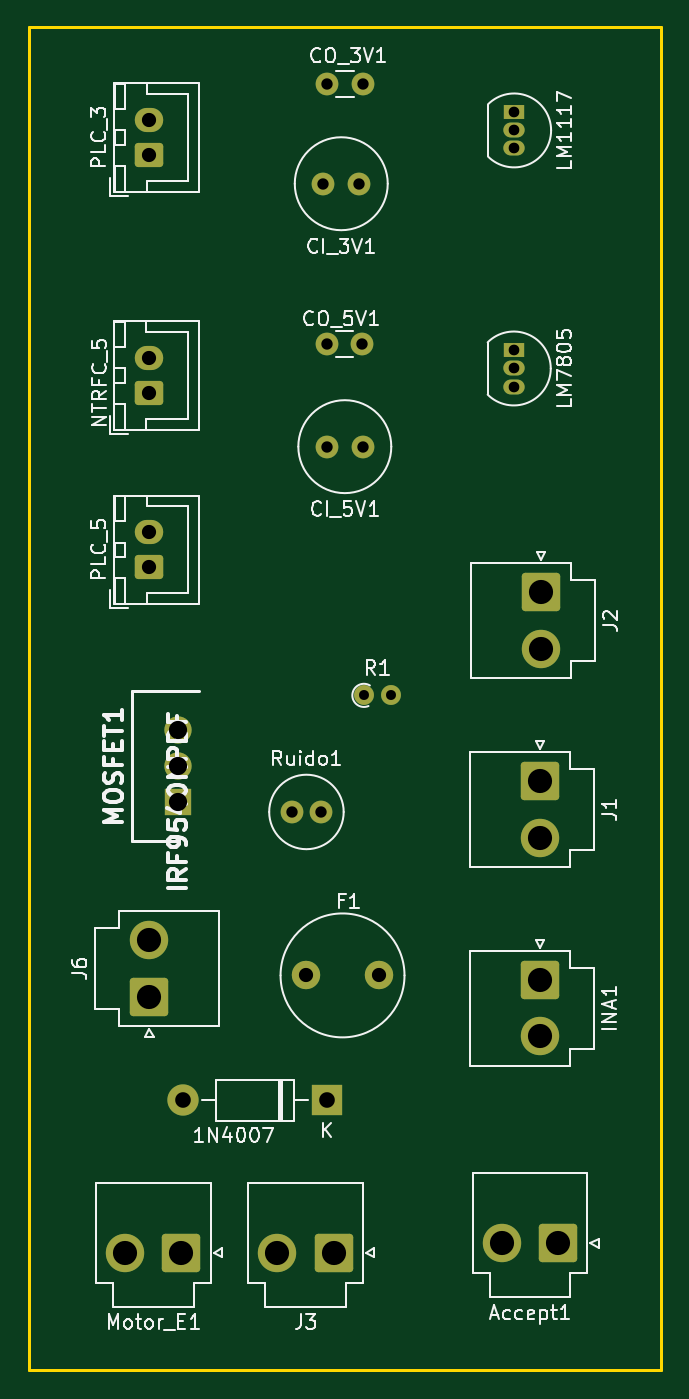
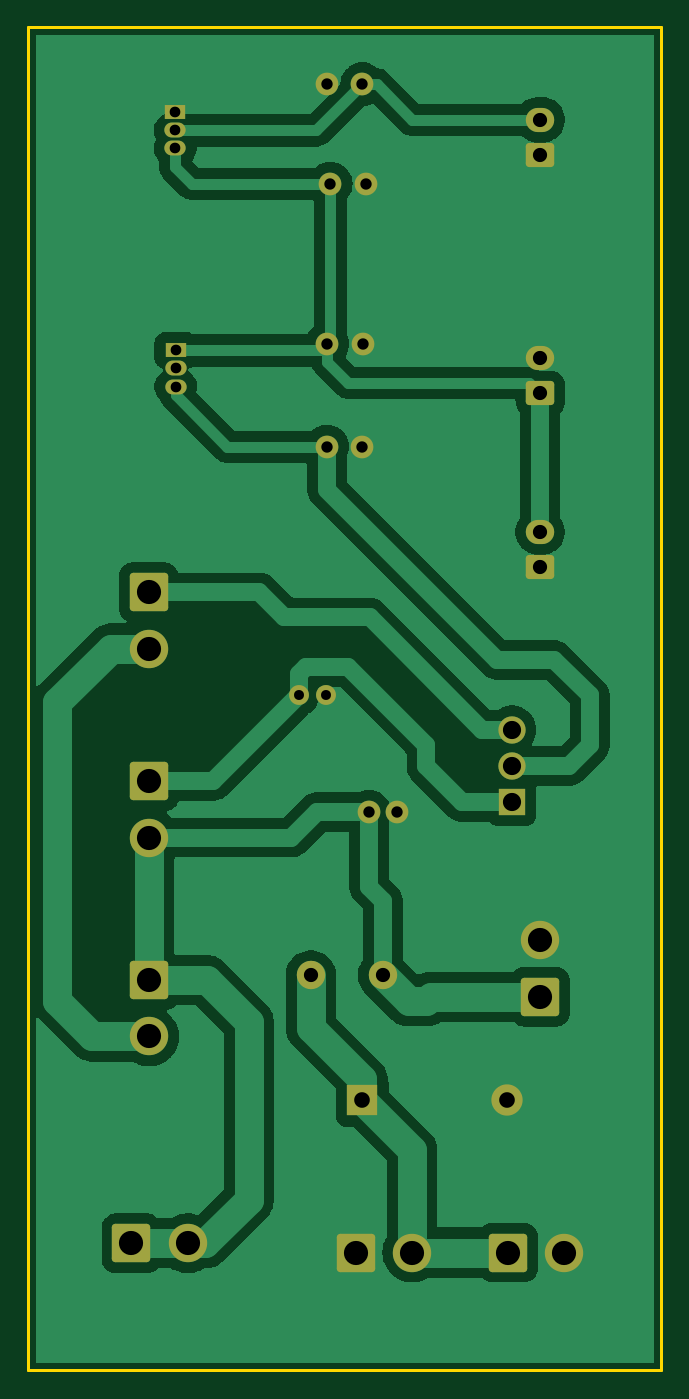
Circuit board: 11 layer files. Board 44.5 x 94.5 mm.
- bottom_copper: Power-B_Cu.gbr (46431 bytes)
- bottom_mask: Power-B_Mask.gbr (3495 bytes)
- paste: Power-B_Paste.gbr (492 bytes)
- bottom_silk: Power-B_Silkscreen.gbr (493 bytes)
- outline: Power-Edge_Cuts.gbr (649 bytes)
- top_copper: Power-F_Cu.gbr (5278 bytes)
- top_mask: Power-F_Mask.gbr (3495 bytes)
- paste: Power-F_Paste.gbr (492 bytes)
- top_silk: Power-F_Silkscreen.gbr (56771 bytes)
- drill: Power-NPTH.drl (313 bytes)
- drill: Power-PTH.drl (1416 bytes)

=== bottom_copper: Power-B_Cu.gbr (46431 bytes, source omitted) ===
=== bottom_mask: Power-B_Mask.gbr ===
%TF.GenerationSoftware,KiCad,Pcbnew,8.0.8-8.0.8-0~ubuntu24.04.1*%
%TF.CreationDate,2025-01-20T22:43:51-03:00*%
%TF.ProjectId,Power,506f7765-722e-46b6-9963-61645f706362,rev?*%
%TF.SameCoordinates,Original*%
%TF.FileFunction,Soldermask,Bot*%
%TF.FilePolarity,Negative*%
%FSLAX46Y46*%
G04 Gerber Fmt 4.6, Leading zero omitted, Abs format (unit mm)*
G04 Created by KiCad (PCBNEW 8.0.8-8.0.8-0~ubuntu24.04.1) date 2025-01-20 22:43:51*
%MOMM*%
%LPD*%
G01*
G04 APERTURE LIST*
G04 Aperture macros list*
%AMRoundRect*
0 Rectangle with rounded corners*
0 $1 Rounding radius*
0 $2 $3 $4 $5 $6 $7 $8 $9 X,Y pos of 4 corners*
0 Add a 4 corners polygon primitive as box body*
4,1,4,$2,$3,$4,$5,$6,$7,$8,$9,$2,$3,0*
0 Add four circle primitives for the rounded corners*
1,1,$1+$1,$2,$3*
1,1,$1+$1,$4,$5*
1,1,$1+$1,$6,$7*
1,1,$1+$1,$8,$9*
0 Add four rect primitives between the rounded corners*
20,1,$1+$1,$2,$3,$4,$5,0*
20,1,$1+$1,$4,$5,$6,$7,0*
20,1,$1+$1,$6,$7,$8,$9,0*
20,1,$1+$1,$8,$9,$2,$3,0*%
G04 Aperture macros list end*
%ADD10RoundRect,0.250000X0.750000X-0.600000X0.750000X0.600000X-0.750000X0.600000X-0.750000X-0.600000X0*%
%ADD11O,2.000000X1.700000*%
%ADD12R,2.200000X2.200000*%
%ADD13O,2.200000X2.200000*%
%ADD14RoundRect,0.250001X-1.099999X1.099999X-1.099999X-1.099999X1.099999X-1.099999X1.099999X1.099999X0*%
%ADD15C,2.700000*%
%ADD16RoundRect,0.250001X1.099999X1.099999X-1.099999X1.099999X-1.099999X-1.099999X1.099999X-1.099999X0*%
%ADD17R,1.920000X1.920000*%
%ADD18C,1.920000*%
%ADD19C,1.600000*%
%ADD20R,1.500000X1.050000*%
%ADD21O,1.500000X1.050000*%
%ADD22RoundRect,0.250001X1.099999X-1.099999X1.099999X1.099999X-1.099999X1.099999X-1.099999X-1.099999X0*%
%ADD23C,2.000000*%
%ADD24C,1.400000*%
%ADD25O,1.400000X1.400000*%
G04 APERTURE END LIST*
D10*
%TO.C,PLC_5*%
X113000000Y-97500000D03*
D11*
X113000000Y-95000000D03*
%TD*%
D12*
%TO.C,1N4007*%
X125500000Y-135000000D03*
D13*
X115340000Y-135000000D03*
%TD*%
D14*
%TO.C,J1*%
X140500000Y-112540000D03*
D15*
X140500000Y-116500000D03*
%TD*%
D16*
%TO.C,Accept1*%
X141757500Y-145050000D03*
D15*
X137797500Y-145050000D03*
%TD*%
D17*
%TO.C,MOSFET1*%
X115000000Y-114000000D03*
D18*
X115000000Y-111460000D03*
X115000000Y-108920000D03*
%TD*%
D14*
%TO.C,INA1*%
X140500000Y-126540000D03*
D15*
X140500000Y-130500000D03*
%TD*%
D19*
%TO.C,CO_3V1*%
X125500000Y-63500000D03*
X128000000Y-63500000D03*
%TD*%
D20*
%TO.C,LM1117*%
X138665000Y-65480000D03*
D21*
X138665000Y-66750000D03*
X138665000Y-68020000D03*
%TD*%
D22*
%TO.C,J6*%
X113000000Y-127702500D03*
D15*
X113000000Y-123742500D03*
%TD*%
D16*
%TO.C,J3*%
X125960000Y-145702500D03*
D15*
X122000000Y-145702500D03*
%TD*%
D19*
%TO.C,CI_3V1*%
X127750000Y-70500000D03*
X125250000Y-70500000D03*
%TD*%
D16*
%TO.C,Motor_E1*%
X115257500Y-145702500D03*
D15*
X111297500Y-145702500D03*
%TD*%
D10*
%TO.C,NTRFC_5*%
X112975000Y-85250000D03*
D11*
X112975000Y-82750000D03*
%TD*%
D23*
%TO.C,F1*%
X124050000Y-126202500D03*
X129130000Y-126202500D03*
%TD*%
D10*
%TO.C,PLC_3*%
X113000000Y-68500000D03*
D11*
X113000000Y-66000000D03*
%TD*%
D24*
%TO.C,R1*%
X128095000Y-106500000D03*
D25*
X129995000Y-106500000D03*
%TD*%
D19*
%TO.C,Ruido1*%
X123050000Y-114702500D03*
X125050000Y-114702500D03*
%TD*%
D20*
%TO.C,LM7805*%
X138640000Y-82230000D03*
D21*
X138640000Y-83500000D03*
X138640000Y-84770000D03*
%TD*%
D14*
%TO.C,J2*%
X140550000Y-99242500D03*
D15*
X140550000Y-103202500D03*
%TD*%
D19*
%TO.C,CO_5V1*%
X127975000Y-81750000D03*
X125475000Y-81750000D03*
%TD*%
%TO.C,CI_5V1*%
X128000000Y-89000000D03*
X125500000Y-89000000D03*
%TD*%
M02*

=== paste: Power-B_Paste.gbr ===
%TF.GenerationSoftware,KiCad,Pcbnew,8.0.8-8.0.8-0~ubuntu24.04.1*%
%TF.CreationDate,2025-01-20T22:43:39-03:00*%
%TF.ProjectId,Power,506f7765-722e-46b6-9963-61645f706362,rev?*%
%TF.SameCoordinates,Original*%
%TF.FileFunction,Paste,Bot*%
%TF.FilePolarity,Positive*%
%FSLAX46Y46*%
G04 Gerber Fmt 4.6, Leading zero omitted, Abs format (unit mm)*
G04 Created by KiCad (PCBNEW 8.0.8-8.0.8-0~ubuntu24.04.1) date 2025-01-20 22:43:39*
%MOMM*%
%LPD*%
G01*
G04 APERTURE LIST*
G04 APERTURE END LIST*
M02*

=== bottom_silk: Power-B_Silkscreen.gbr ===
%TF.GenerationSoftware,KiCad,Pcbnew,8.0.8-8.0.8-0~ubuntu24.04.1*%
%TF.CreationDate,2025-01-20T22:43:45-03:00*%
%TF.ProjectId,Power,506f7765-722e-46b6-9963-61645f706362,rev?*%
%TF.SameCoordinates,Original*%
%TF.FileFunction,Legend,Bot*%
%TF.FilePolarity,Positive*%
%FSLAX46Y46*%
G04 Gerber Fmt 4.6, Leading zero omitted, Abs format (unit mm)*
G04 Created by KiCad (PCBNEW 8.0.8-8.0.8-0~ubuntu24.04.1) date 2025-01-20 22:43:45*
%MOMM*%
%LPD*%
G01*
G04 APERTURE LIST*
G04 APERTURE END LIST*
M02*

=== outline: Power-Edge_Cuts.gbr ===
%TF.GenerationSoftware,KiCad,Pcbnew,8.0.8-8.0.8-0~ubuntu24.04.1*%
%TF.CreationDate,2025-01-20T22:43:54-03:00*%
%TF.ProjectId,Power,506f7765-722e-46b6-9963-61645f706362,rev?*%
%TF.SameCoordinates,Original*%
%TF.FileFunction,Profile,NP*%
%FSLAX46Y46*%
G04 Gerber Fmt 4.6, Leading zero omitted, Abs format (unit mm)*
G04 Created by KiCad (PCBNEW 8.0.8-8.0.8-0~ubuntu24.04.1) date 2025-01-20 22:43:54*
%MOMM*%
%LPD*%
G01*
G04 APERTURE LIST*
%TA.AperFunction,Profile*%
%ADD10C,0.200000*%
%TD*%
G04 APERTURE END LIST*
D10*
X104500000Y-59500000D02*
X149000000Y-59500000D01*
X149000000Y-154000000D01*
X104500000Y-154000000D01*
X104500000Y-59500000D01*
M02*

=== top_copper: Power-F_Cu.gbr ===
%TF.GenerationSoftware,KiCad,Pcbnew,8.0.8-8.0.8-0~ubuntu24.04.1*%
%TF.CreationDate,2025-01-20T22:43:32-03:00*%
%TF.ProjectId,Power,506f7765-722e-46b6-9963-61645f706362,rev?*%
%TF.SameCoordinates,Original*%
%TF.FileFunction,Copper,L1,Top*%
%TF.FilePolarity,Positive*%
%FSLAX46Y46*%
G04 Gerber Fmt 4.6, Leading zero omitted, Abs format (unit mm)*
G04 Created by KiCad (PCBNEW 8.0.8-8.0.8-0~ubuntu24.04.1) date 2025-01-20 22:43:32*
%MOMM*%
%LPD*%
G01*
G04 APERTURE LIST*
G04 Aperture macros list*
%AMRoundRect*
0 Rectangle with rounded corners*
0 $1 Rounding radius*
0 $2 $3 $4 $5 $6 $7 $8 $9 X,Y pos of 4 corners*
0 Add a 4 corners polygon primitive as box body*
4,1,4,$2,$3,$4,$5,$6,$7,$8,$9,$2,$3,0*
0 Add four circle primitives for the rounded corners*
1,1,$1+$1,$2,$3*
1,1,$1+$1,$4,$5*
1,1,$1+$1,$6,$7*
1,1,$1+$1,$8,$9*
0 Add four rect primitives between the rounded corners*
20,1,$1+$1,$2,$3,$4,$5,0*
20,1,$1+$1,$4,$5,$6,$7,0*
20,1,$1+$1,$6,$7,$8,$9,0*
20,1,$1+$1,$8,$9,$2,$3,0*%
G04 Aperture macros list end*
%TA.AperFunction,ComponentPad*%
%ADD10RoundRect,0.250000X0.750000X-0.600000X0.750000X0.600000X-0.750000X0.600000X-0.750000X-0.600000X0*%
%TD*%
%TA.AperFunction,ComponentPad*%
%ADD11O,2.000000X1.700000*%
%TD*%
%TA.AperFunction,ComponentPad*%
%ADD12R,2.200000X2.200000*%
%TD*%
%TA.AperFunction,ComponentPad*%
%ADD13O,2.200000X2.200000*%
%TD*%
%TA.AperFunction,ComponentPad*%
%ADD14RoundRect,0.250001X-1.099999X1.099999X-1.099999X-1.099999X1.099999X-1.099999X1.099999X1.099999X0*%
%TD*%
%TA.AperFunction,ComponentPad*%
%ADD15C,2.700000*%
%TD*%
%TA.AperFunction,ComponentPad*%
%ADD16RoundRect,0.250001X1.099999X1.099999X-1.099999X1.099999X-1.099999X-1.099999X1.099999X-1.099999X0*%
%TD*%
%TA.AperFunction,ComponentPad*%
%ADD17R,1.920000X1.920000*%
%TD*%
%TA.AperFunction,ComponentPad*%
%ADD18C,1.920000*%
%TD*%
%TA.AperFunction,ComponentPad*%
%ADD19C,1.600000*%
%TD*%
%TA.AperFunction,ComponentPad*%
%ADD20R,1.500000X1.050000*%
%TD*%
%TA.AperFunction,ComponentPad*%
%ADD21O,1.500000X1.050000*%
%TD*%
%TA.AperFunction,ComponentPad*%
%ADD22RoundRect,0.250001X1.099999X-1.099999X1.099999X1.099999X-1.099999X1.099999X-1.099999X-1.099999X0*%
%TD*%
%TA.AperFunction,ComponentPad*%
%ADD23C,2.000000*%
%TD*%
%TA.AperFunction,ComponentPad*%
%ADD24C,1.400000*%
%TD*%
%TA.AperFunction,ComponentPad*%
%ADD25O,1.400000X1.400000*%
%TD*%
G04 APERTURE END LIST*
D10*
%TO.P,PLC_5,1,Pin_1*%
%TO.N,/GND*%
X113000000Y-97500000D03*
D11*
%TO.P,PLC_5,2,Pin_2*%
%TO.N,/5V*%
X113000000Y-95000000D03*
%TD*%
D12*
%TO.P,1N4007,1,K*%
%TO.N,/Motor*%
X125500000Y-135000000D03*
D13*
%TO.P,1N4007,2,A*%
%TO.N,/GND*%
X115340000Y-135000000D03*
%TD*%
D14*
%TO.P,J1,1,Pin_1*%
%TO.N,/Gate*%
X140500000Y-112540000D03*
D15*
%TO.P,J1,2,Pin_2*%
%TO.N,/12V*%
X140500000Y-116500000D03*
%TD*%
D16*
%TO.P,Accept1,1,Pin_1*%
%TO.N,/12V*%
X141757500Y-145050000D03*
D15*
%TO.P,Accept1,2,Pin_2*%
X137797500Y-145050000D03*
%TD*%
D17*
%TO.P,MOSFET1,1,G*%
%TO.N,/Gate*%
X115000000Y-114000000D03*
D18*
%TO.P,MOSFET1,2,D*%
%TO.N,/Regulator*%
X115000000Y-111460000D03*
%TO.P,MOSFET1,3,S*%
%TO.N,/BA*%
X115000000Y-108920000D03*
%TD*%
D14*
%TO.P,INA1,1,Pin_1*%
%TO.N,/12V*%
X140500000Y-126540000D03*
D15*
%TO.P,INA1,2,Pin_2*%
%TO.N,/CRCT*%
X140500000Y-130500000D03*
%TD*%
D19*
%TO.P,CO_3V1,1*%
%TO.N,/3.3V*%
X125500000Y-63500000D03*
%TO.P,CO_3V1,2*%
%TO.N,/GND*%
X128000000Y-63500000D03*
%TD*%
D20*
%TO.P,LM1117,1,GND*%
%TO.N,/GND*%
X138665000Y-65480000D03*
D21*
%TO.P,LM1117,2,VO*%
%TO.N,/3.3V*%
X138665000Y-66750000D03*
%TO.P,LM1117,3,VI*%
%TO.N,/5V*%
X138665000Y-68020000D03*
%TD*%
D22*
%TO.P,J6,1,Pin_1*%
%TO.N,/12V*%
X113000000Y-127702500D03*
D15*
%TO.P,J6,2,Pin_2*%
%TO.N,/GND*%
X113000000Y-123742500D03*
%TD*%
D16*
%TO.P,J3,1,Pin_1*%
%TO.N,/GND*%
X125960000Y-145702500D03*
D15*
%TO.P,J3,2,Pin_2*%
%TO.N,/Motor*%
X122000000Y-145702500D03*
%TD*%
D19*
%TO.P,CI_3V1,1*%
%TO.N,/5V*%
X127750000Y-70500000D03*
%TO.P,CI_3V1,2*%
%TO.N,/GND*%
X125250000Y-70500000D03*
%TD*%
D16*
%TO.P,Motor_E1,1,Pin_1*%
%TO.N,/Motor*%
X115257500Y-145702500D03*
D15*
%TO.P,Motor_E1,2,Pin_2*%
%TO.N,/GND*%
X111297500Y-145702500D03*
%TD*%
D10*
%TO.P,NTRFC_5,1,Pin_1*%
%TO.N,/5V*%
X112975000Y-85250000D03*
D11*
%TO.P,NTRFC_5,2,Pin_2*%
%TO.N,/GND*%
X112975000Y-82750000D03*
%TD*%
D23*
%TO.P,F1,1*%
%TO.N,/12V*%
X124050000Y-126202500D03*
%TO.P,F1,2*%
%TO.N,/Motor*%
X129130000Y-126202500D03*
%TD*%
D10*
%TO.P,PLC_3,1,Pin_1*%
%TO.N,/GND*%
X113000000Y-68500000D03*
D11*
%TO.P,PLC_3,2,Pin_2*%
%TO.N,/3.3V*%
X113000000Y-66000000D03*
%TD*%
D24*
%TO.P,R1,1*%
%TO.N,/GND*%
X128095000Y-106500000D03*
D25*
%TO.P,R1,2*%
%TO.N,/Gate*%
X129995000Y-106500000D03*
%TD*%
D19*
%TO.P,Ruido1,1*%
%TO.N,/GND*%
X123050000Y-114702500D03*
%TO.P,Ruido1,2*%
%TO.N,/12V*%
X125050000Y-114702500D03*
%TD*%
D20*
%TO.P,LM7805,1,VO*%
%TO.N,/5V*%
X138640000Y-82230000D03*
D21*
%TO.P,LM7805,2,GND*%
%TO.N,/GND*%
X138640000Y-83500000D03*
%TO.P,LM7805,3,VI*%
%TO.N,/Regulator*%
X138640000Y-84770000D03*
%TD*%
D14*
%TO.P,J2,1,Pin_1*%
%TO.N,/BA*%
X140550000Y-99242500D03*
D15*
%TO.P,J2,2,Pin_2*%
%TO.N,/CRCT*%
X140550000Y-103202500D03*
%TD*%
D19*
%TO.P,CO_5V1,1*%
%TO.N,/5V*%
X127975000Y-81750000D03*
%TO.P,CO_5V1,2*%
%TO.N,/GND*%
X125475000Y-81750000D03*
%TD*%
%TO.P,CI_5V1,1*%
%TO.N,/Regulator*%
X128000000Y-89000000D03*
%TO.P,CI_5V1,2*%
%TO.N,/GND*%
X125500000Y-89000000D03*
%TD*%
M02*

=== top_mask: Power-F_Mask.gbr ===
%TF.GenerationSoftware,KiCad,Pcbnew,8.0.8-8.0.8-0~ubuntu24.04.1*%
%TF.CreationDate,2025-01-20T22:43:48-03:00*%
%TF.ProjectId,Power,506f7765-722e-46b6-9963-61645f706362,rev?*%
%TF.SameCoordinates,Original*%
%TF.FileFunction,Soldermask,Top*%
%TF.FilePolarity,Negative*%
%FSLAX46Y46*%
G04 Gerber Fmt 4.6, Leading zero omitted, Abs format (unit mm)*
G04 Created by KiCad (PCBNEW 8.0.8-8.0.8-0~ubuntu24.04.1) date 2025-01-20 22:43:48*
%MOMM*%
%LPD*%
G01*
G04 APERTURE LIST*
G04 Aperture macros list*
%AMRoundRect*
0 Rectangle with rounded corners*
0 $1 Rounding radius*
0 $2 $3 $4 $5 $6 $7 $8 $9 X,Y pos of 4 corners*
0 Add a 4 corners polygon primitive as box body*
4,1,4,$2,$3,$4,$5,$6,$7,$8,$9,$2,$3,0*
0 Add four circle primitives for the rounded corners*
1,1,$1+$1,$2,$3*
1,1,$1+$1,$4,$5*
1,1,$1+$1,$6,$7*
1,1,$1+$1,$8,$9*
0 Add four rect primitives between the rounded corners*
20,1,$1+$1,$2,$3,$4,$5,0*
20,1,$1+$1,$4,$5,$6,$7,0*
20,1,$1+$1,$6,$7,$8,$9,0*
20,1,$1+$1,$8,$9,$2,$3,0*%
G04 Aperture macros list end*
%ADD10RoundRect,0.250000X0.750000X-0.600000X0.750000X0.600000X-0.750000X0.600000X-0.750000X-0.600000X0*%
%ADD11O,2.000000X1.700000*%
%ADD12R,2.200000X2.200000*%
%ADD13O,2.200000X2.200000*%
%ADD14RoundRect,0.250001X-1.099999X1.099999X-1.099999X-1.099999X1.099999X-1.099999X1.099999X1.099999X0*%
%ADD15C,2.700000*%
%ADD16RoundRect,0.250001X1.099999X1.099999X-1.099999X1.099999X-1.099999X-1.099999X1.099999X-1.099999X0*%
%ADD17R,1.920000X1.920000*%
%ADD18C,1.920000*%
%ADD19C,1.600000*%
%ADD20R,1.500000X1.050000*%
%ADD21O,1.500000X1.050000*%
%ADD22RoundRect,0.250001X1.099999X-1.099999X1.099999X1.099999X-1.099999X1.099999X-1.099999X-1.099999X0*%
%ADD23C,2.000000*%
%ADD24C,1.400000*%
%ADD25O,1.400000X1.400000*%
G04 APERTURE END LIST*
D10*
%TO.C,PLC_5*%
X113000000Y-97500000D03*
D11*
X113000000Y-95000000D03*
%TD*%
D12*
%TO.C,1N4007*%
X125500000Y-135000000D03*
D13*
X115340000Y-135000000D03*
%TD*%
D14*
%TO.C,J1*%
X140500000Y-112540000D03*
D15*
X140500000Y-116500000D03*
%TD*%
D16*
%TO.C,Accept1*%
X141757500Y-145050000D03*
D15*
X137797500Y-145050000D03*
%TD*%
D17*
%TO.C,MOSFET1*%
X115000000Y-114000000D03*
D18*
X115000000Y-111460000D03*
X115000000Y-108920000D03*
%TD*%
D14*
%TO.C,INA1*%
X140500000Y-126540000D03*
D15*
X140500000Y-130500000D03*
%TD*%
D19*
%TO.C,CO_3V1*%
X125500000Y-63500000D03*
X128000000Y-63500000D03*
%TD*%
D20*
%TO.C,LM1117*%
X138665000Y-65480000D03*
D21*
X138665000Y-66750000D03*
X138665000Y-68020000D03*
%TD*%
D22*
%TO.C,J6*%
X113000000Y-127702500D03*
D15*
X113000000Y-123742500D03*
%TD*%
D16*
%TO.C,J3*%
X125960000Y-145702500D03*
D15*
X122000000Y-145702500D03*
%TD*%
D19*
%TO.C,CI_3V1*%
X127750000Y-70500000D03*
X125250000Y-70500000D03*
%TD*%
D16*
%TO.C,Motor_E1*%
X115257500Y-145702500D03*
D15*
X111297500Y-145702500D03*
%TD*%
D10*
%TO.C,NTRFC_5*%
X112975000Y-85250000D03*
D11*
X112975000Y-82750000D03*
%TD*%
D23*
%TO.C,F1*%
X124050000Y-126202500D03*
X129130000Y-126202500D03*
%TD*%
D10*
%TO.C,PLC_3*%
X113000000Y-68500000D03*
D11*
X113000000Y-66000000D03*
%TD*%
D24*
%TO.C,R1*%
X128095000Y-106500000D03*
D25*
X129995000Y-106500000D03*
%TD*%
D19*
%TO.C,Ruido1*%
X123050000Y-114702500D03*
X125050000Y-114702500D03*
%TD*%
D20*
%TO.C,LM7805*%
X138640000Y-82230000D03*
D21*
X138640000Y-83500000D03*
X138640000Y-84770000D03*
%TD*%
D14*
%TO.C,J2*%
X140550000Y-99242500D03*
D15*
X140550000Y-103202500D03*
%TD*%
D19*
%TO.C,CO_5V1*%
X127975000Y-81750000D03*
X125475000Y-81750000D03*
%TD*%
%TO.C,CI_5V1*%
X128000000Y-89000000D03*
X125500000Y-89000000D03*
%TD*%
M02*

=== paste: Power-F_Paste.gbr ===
%TF.GenerationSoftware,KiCad,Pcbnew,8.0.8-8.0.8-0~ubuntu24.04.1*%
%TF.CreationDate,2025-01-20T22:43:36-03:00*%
%TF.ProjectId,Power,506f7765-722e-46b6-9963-61645f706362,rev?*%
%TF.SameCoordinates,Original*%
%TF.FileFunction,Paste,Top*%
%TF.FilePolarity,Positive*%
%FSLAX46Y46*%
G04 Gerber Fmt 4.6, Leading zero omitted, Abs format (unit mm)*
G04 Created by KiCad (PCBNEW 8.0.8-8.0.8-0~ubuntu24.04.1) date 2025-01-20 22:43:36*
%MOMM*%
%LPD*%
G01*
G04 APERTURE LIST*
G04 APERTURE END LIST*
M02*

=== top_silk: Power-F_Silkscreen.gbr (56771 bytes, source omitted) ===
=== drill: Power-NPTH.drl ===
M48
; DRILL file {KiCad 8.0.8-8.0.8-0~ubuntu24.04.1} date 2025-01-20T22:44:06-0300
; FORMAT={-:-/ absolute / metric / decimal}
; #@! TF.CreationDate,2025-01-20T22:44:06-03:00
; #@! TF.GenerationSoftware,Kicad,Pcbnew,8.0.8-8.0.8-0~ubuntu24.04.1
; #@! TF.FileFunction,NonPlated,1,2,NPTH
FMAT,2
METRIC
%
G90
G05
M30

=== drill: Power-PTH.drl ===
M48
; DRILL file {KiCad 8.0.8-8.0.8-0~ubuntu24.04.1} date 2025-01-20T22:44:06-0300
; FORMAT={-:-/ absolute / metric / decimal}
; #@! TF.CreationDate,2025-01-20T22:44:06-03:00
; #@! TF.GenerationSoftware,Kicad,Pcbnew,8.0.8-8.0.8-0~ubuntu24.04.1
; #@! TF.FileFunction,Plated,1,2,PTH
FMAT,2
METRIC
; #@! TA.AperFunction,Plated,PTH,ComponentDrill
T1C0.700
; #@! TA.AperFunction,Plated,PTH,ComponentDrill
T2C0.750
; #@! TA.AperFunction,Plated,PTH,ComponentDrill
T3C0.800
; #@! TA.AperFunction,Plated,PTH,ComponentDrill
T4C1.000
; #@! TA.AperFunction,Plated,PTH,ComponentDrill
T5C1.100
; #@! TA.AperFunction,Plated,PTH,ComponentDrill
T6C1.280
; #@! TA.AperFunction,Plated,PTH,ComponentDrill
T7C1.700
%
G90
G05
T1
X128.095Y-106.5
X129.995Y-106.5
T2
X138.64Y-82.23
X138.64Y-83.5
X138.64Y-84.77
X138.665Y-65.48
X138.665Y-66.75
X138.665Y-68.02
T3
X123.05Y-114.703
X125.05Y-114.703
X125.25Y-70.5
X125.475Y-81.75
X125.5Y-63.5
X125.5Y-89.0
X127.75Y-70.5
X127.975Y-81.75
X128.0Y-63.5
X128.0Y-89.0
T4
X112.975Y-82.75
X112.975Y-85.25
X113.0Y-66.0
X113.0Y-68.5
X113.0Y-95.0
X113.0Y-97.5
X124.05Y-126.203
X129.13Y-126.203
T5
X115.34Y-135.0
X125.5Y-135.0
T6
X115.0Y-108.92
X115.0Y-111.46
X115.0Y-114.0
T7
X111.297Y-145.702
X113.0Y-123.742
X113.0Y-127.703
X115.257Y-145.702
X122.0Y-145.702
X125.96Y-145.702
X137.797Y-145.05
X140.5Y-112.54
X140.5Y-116.5
X140.5Y-126.54
X140.5Y-130.5
X140.55Y-99.242
X140.55Y-103.203
X141.757Y-145.05
M30

